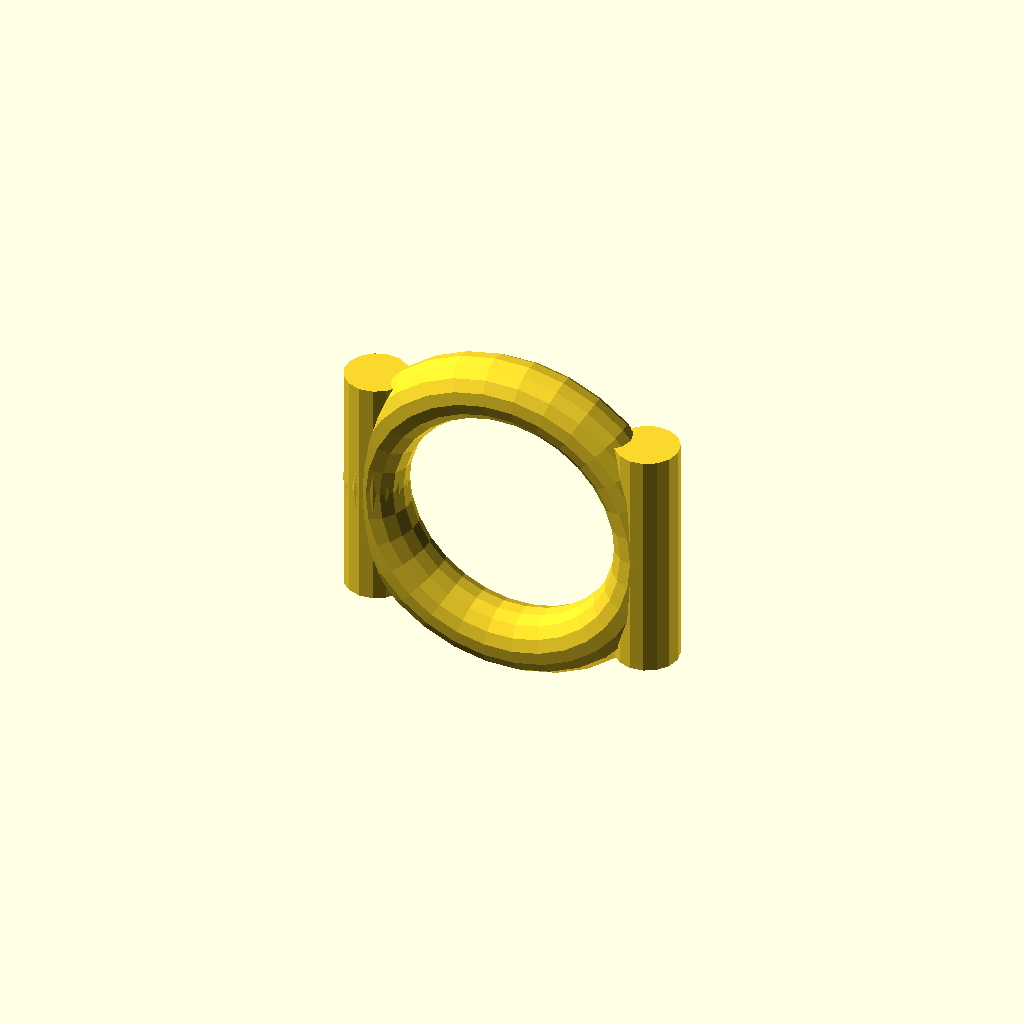
Cell 1 — every parameter at its default value.
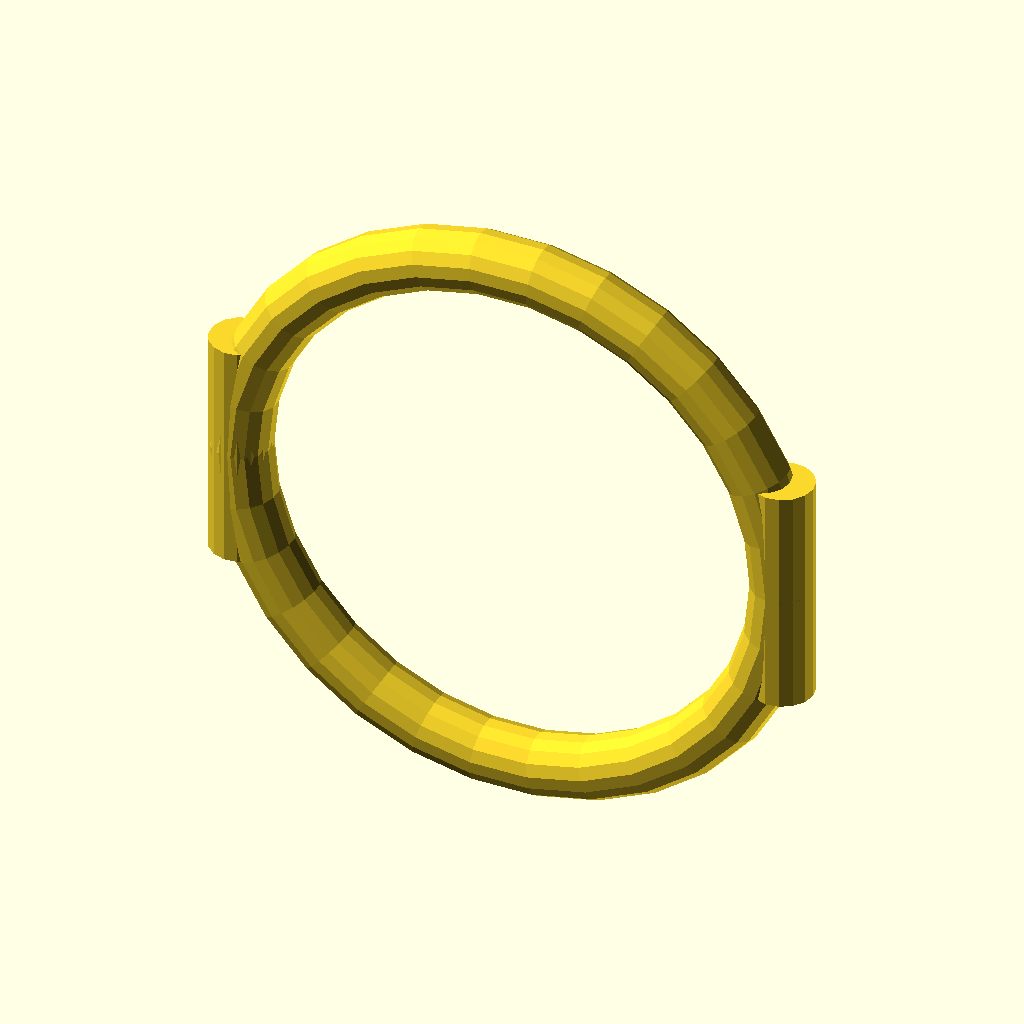
Cell 2: bend_radius = 40 (everything else at default).
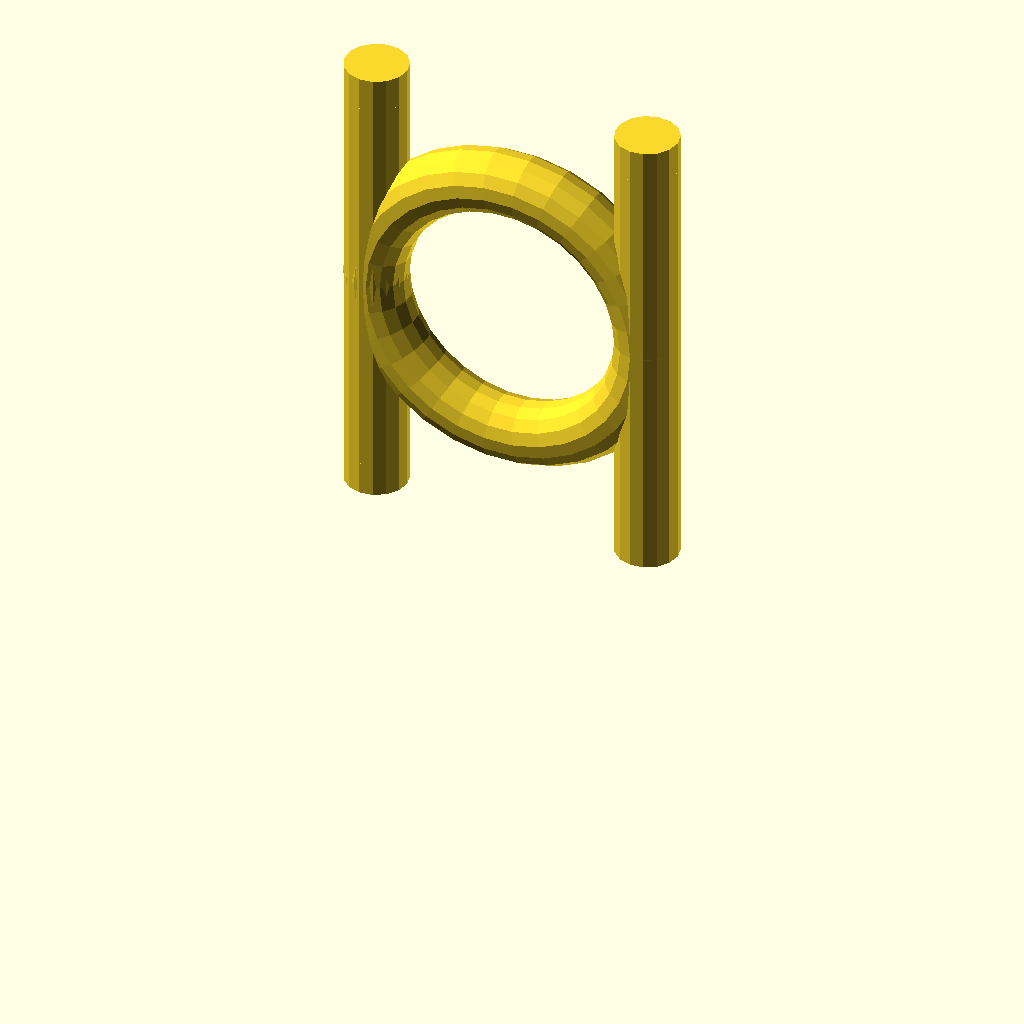
Cell 3 — leg_length set to 67.5, the other parameters unchanged.
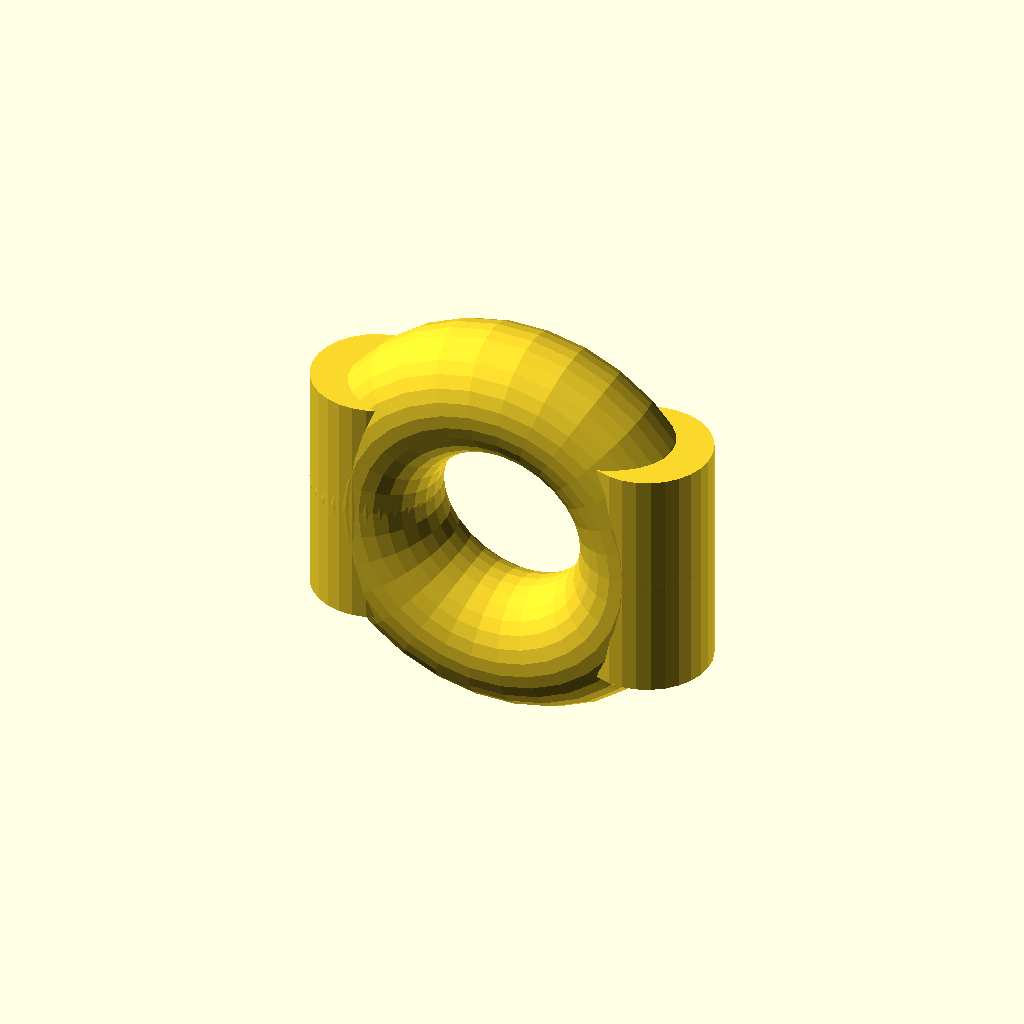
Cell 4 — rod_diameter set to 18, the other parameters unchanged.
One fixed orthographic camera (rotation 55°, 0°, 25°; colour scheme Cornfield) for every cell.
OpenSCAD source file docs/brep/task-43/openscad-comparison/handle/artifacts/5f5b7591c5d4/attempt-01/uniform-scaled/model.scad:
/* doodle-meta {"version":1,"parameters":{"bend_radius":{"label":"Bend Radius","description":"Radius of the semi-circular top bend","unit":"mm","feature":"bend"},"leg_length":{"label":"Leg Length","description":"Length of the straight legs extending downwards","unit":"mm","feature":"legs"},"rod_diameter":{"label":"Rod Diameter","description":"Diameter of the circular cross-section","unit":"mm","feature":"cross_section"}},"features":{"bend":{"kind":"dimension","axis":"z","label":"Bend Radius"},"legs":{"kind":"dimension","axis":"z","label":"Leg Length"},"cross_section":{"kind":"dimension","axis":"x","label":"Rod Diameter"}}} */

// Parameters
bend_radius = 20;
leg_length = 33.75;
rod_diameter = 9;

// Derived dimensions
rod_radius = rod_diameter / 2;
total_height = leg_length + bend_radius + rod_radius;
total_width = 2 * bend_radius + rod_diameter;

// Ensure the part sits on the build plate (Z=0)
// The legs extend from Z=0 to Z=leg_length.
// The bend center is at Z=leg_length.
// The top of the bend is at Z=leg_length + bend_radius + rod_radius.

// Main Body Construction
// 1. Left Leg
translate([-bend_radius, 0, leg_length])
    cylinder(h=leg_length, r=rod_radius, center=true);

// 2. Right Leg
translate([bend_radius, 0, leg_length])
    cylinder(h=leg_length, r=rod_radius, center=true);

// 3. Semi-circular Bend
// The bend connects the tops of the legs.
// Center of the bend arc is at (0, 0, leg_length).
// We create a torus segment.
// Torus major radius = bend_radius, minor radius = rod_radius.
// We need the upper half (Z > leg_length).
// A full torus centered at (0,0,leg_length) in the XY plane (rotated 90 deg around X)
// would have its tube centerline in the XZ plane? No.
// Standard torus: axis is Z. Tube centerline is in XY plane.
// We want the tube centerline to be in the XZ plane (vertical arc).
// So we rotate the torus 90 degrees around X.
// Then we intersect with a cube to keep only the top half (Z >= leg_length).

translate([0, 0, leg_length])
    rotate([90, 0, 0])
    intersection() {
        torus(r=bend_radius, r2=rod_radius);
        // Keep only the part where Z >= 0 (relative to the torus center)
        // Since we rotated 90 around X, the "up" direction of the torus tube
        // corresponds to +Z in the global frame if we think about the arc.
        // Actually, let's verify.
        // Torus default: ring in XY, tube around it.
        // Rotate 90 around X: Ring moves to XZ plane.
        // The "top" of the ring (positive Z) is what we want.
        // So we intersect with a cube covering Z >= 0.
        translate([0, 0, 0])
            cube([total_width + rod_diameter, total_width + rod_diameter, total_height], center=true);
    }

// Helper module for Torus
module torus(r, r2) {
    rotate_extrude(convexity=10)
        translate([r, 0, 0])
        circle(r=r2);
}
Parameter table extracted from the source (name, type, default, range or options):
bend_radius: number, default 20
leg_length: number, default 33.75
rod_diameter: number, default 9
